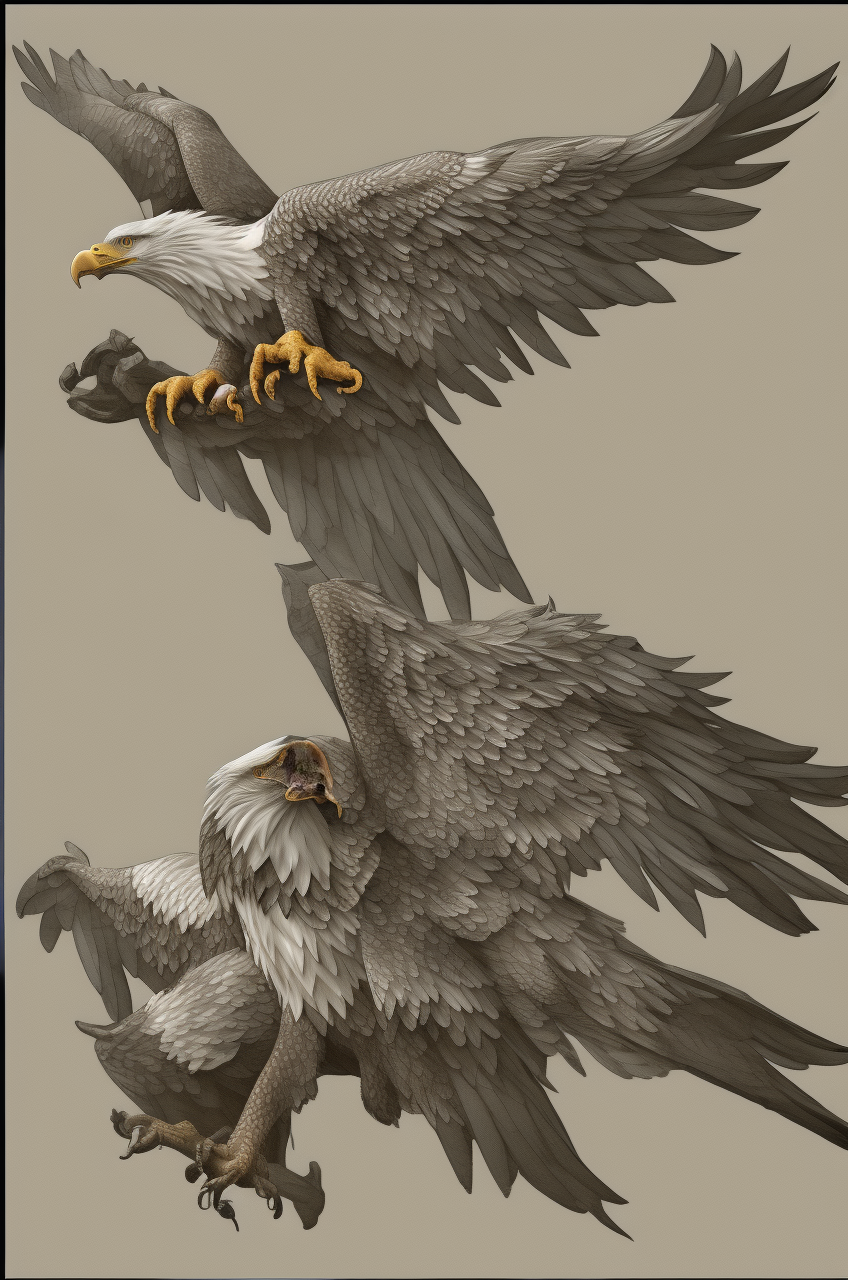
Generation parameters embedded in this image by AUTOMATIC1111 Stable Diffusion web UI or a fork of it (Forge, ...) (PNG 'parameters' text chunk):
change to eagle
Steps: 20, Sampler: DDIM, CFG scale: 7.5, Seed: 353513153, Size: 848x1280, Model: Uminosachi/deliberate_v3-inpainting